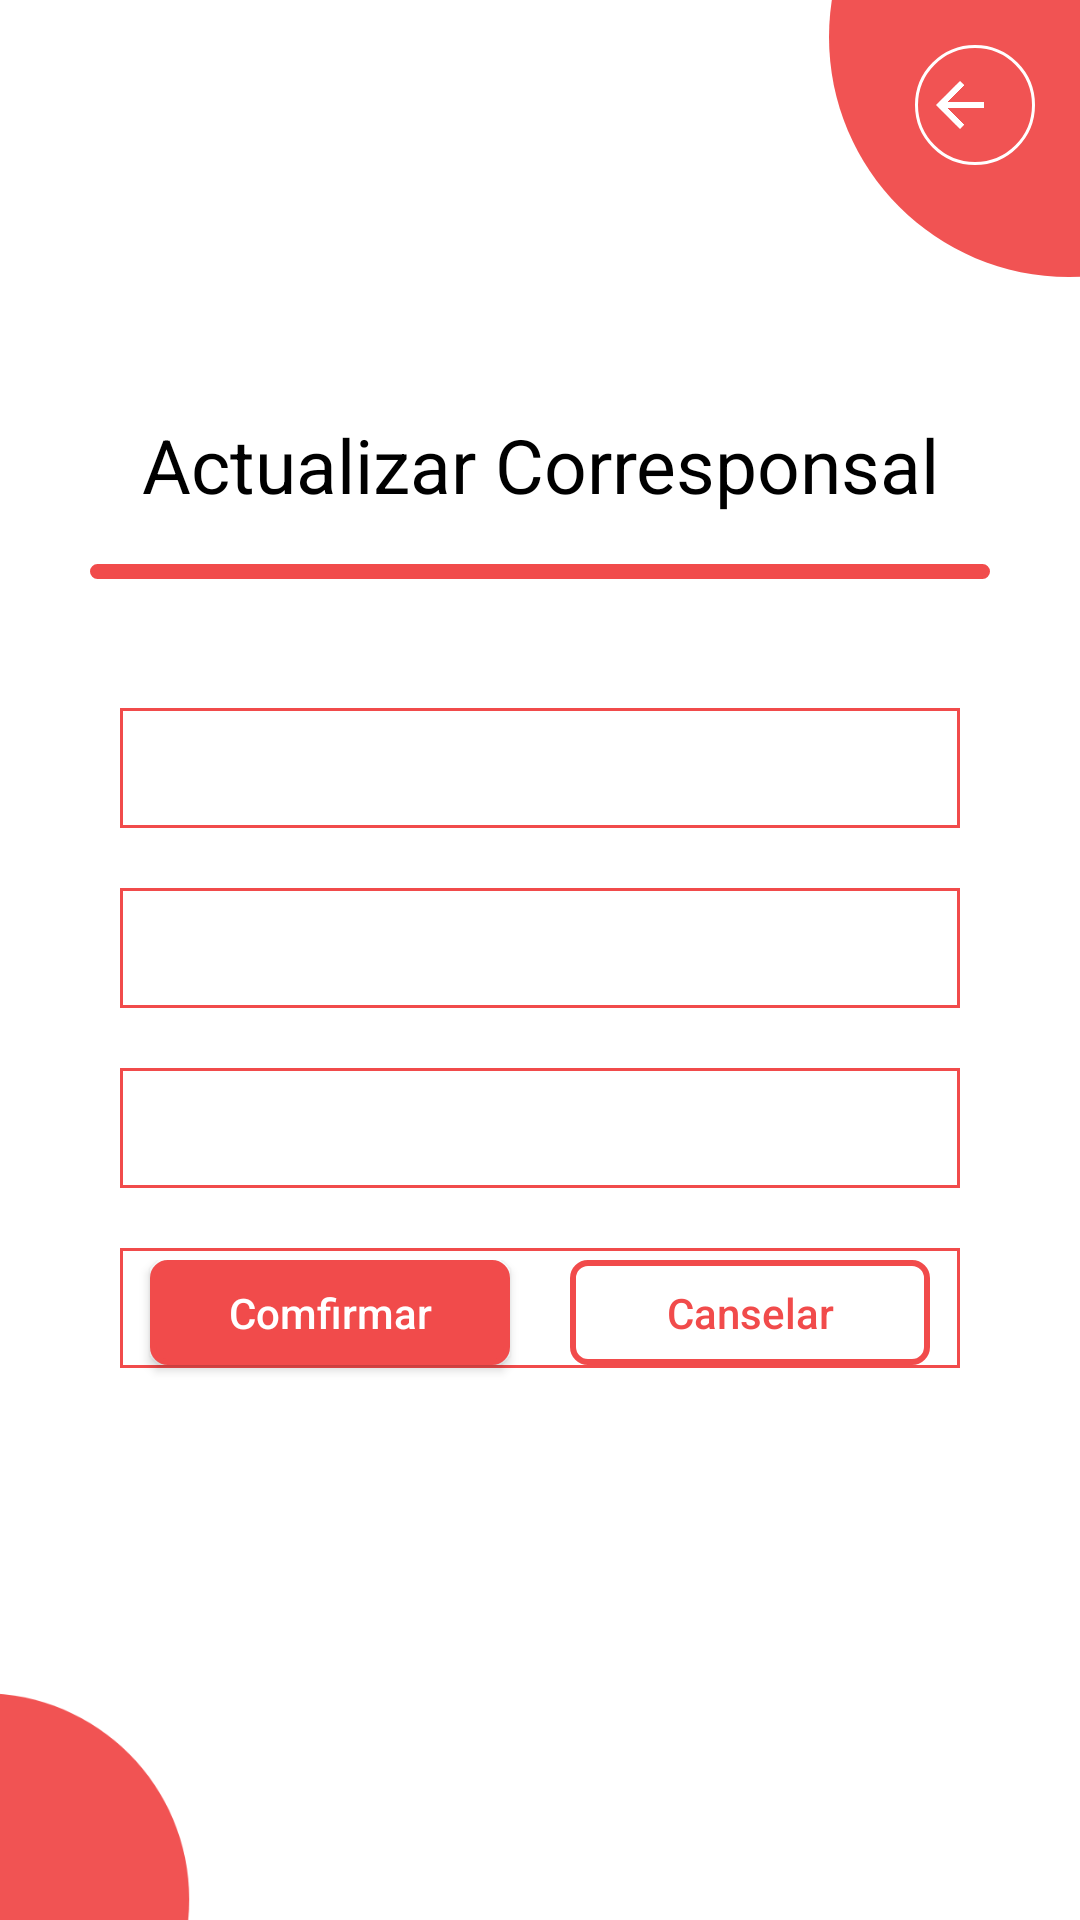

Reconstruct the res/layout file that produces this screen, plus the resources it refers to.
<!-- AndroidManifest.xml: application theme Theme.Corresponsal -->
<!-- res/layout/activity_actualizar_corresponsal.xml -->
<?xml version="1.0" encoding="utf-8"?>
<RelativeLayout xmlns:android="http://schemas.android.com/apk/res/android"
    xmlns:app="http://schemas.android.com/apk/res-auto"
    xmlns:tools="http://schemas.android.com/tools"
    android:layout_width="match_parent"
    android:layout_height="match_parent"
    tools:context=".NuevoCorresponsal">


    <include
        layout="@layout/activity_plantilla_admin"
        android:layout_width="match_parent"
        android:layout_height="match_parent" />

    <TextView
        android:id="@+id/textView2"
        android:layout_width="match_parent"
        android:layout_height="40dp"
        android:layout_alignParentTop="true"
        android:layout_marginTop="138dp"
        android:text="@string/actualizarTitulo"
        android:textAlignment="center"
        android:textColor="@color/black"
        android:textSize="25dp" />

    <View
        android:layout_width="match_parent"
        android:layout_height="5dp"
        android:layout_below="@+id/textView2"
        android:layout_marginHorizontal="30dp"
        android:layout_marginTop="10dp"
        android:background="@drawable/plantilla2rojo" />

    <EditText
        android:id="@+id/ACTNOmbre"
        android:layout_width="match_parent"
        android:layout_height="40dp"
        android:layout_below="@+id/textView2"
        android:layout_marginHorizontal="40dp"
        android:layout_marginTop="58dp"
        android:background="@drawable/plantilla1roja"
        android:ems="10"
        android:inputType="textPersonName"
        android:paddingLeft="20dp" />

    <EditText
        android:id="@+id/ACTNit"
        android:layout_width="match_parent"
        android:layout_height="40dp"
        android:layout_below="@+id/ACTNOmbre"
        android:layout_marginHorizontal="40dp"
        android:layout_marginTop="20dp"
        android:background="@drawable/plantilla1roja"
        android:ems="10"
        android:inputType="number"
        android:paddingLeft="20dp" />

    <EditText
        android:id="@+id/ACTCorreo"
        android:layout_width="match_parent"
        android:layout_height="40dp"
        android:layout_below="@+id/ACTNit"
        android:layout_marginHorizontal="40dp"
        android:layout_marginTop="20dp"
        android:background="@drawable/plantilla1roja"
        android:ems="10"
        android:inputType="textEmailAddress"
        android:paddingLeft="20dp" />

    <EditText
        android:id="@+id/ACTPassword"
        android:layout_width="match_parent"
        android:layout_height="40dp"
        android:layout_below="@+id/ACTCorreo"
        android:layout_marginHorizontal="40dp"
        android:layout_marginTop="20dp"
        android:background="@drawable/plantilla1roja"
        android:ems="10"
        android:inputType="textPersonName"
        android:paddingLeft="20dp" />

    <LinearLayout
        android:layout_width="match_parent"
        android:layout_height="50dp"
        android:layout_alignParentBottom="true"
        android:layout_marginHorizontal="40dp"
        android:layout_marginBottom="170dp">


        <androidx.constraintlayout.utils.widget.MotionButton
            android:id="@+id/confirmarAct"
            android:layout_width="wrap_content"
            android:layout_height="35dp"
            android:layout_marginHorizontal="10dp"
            android:layout_weight="1"
            android:background="@drawable/plantilla2rojo"
            android:text="@string/AdminCrearClienteBtnConfirmar"
            android:textColor="@color/white" />

        <androidx.constraintlayout.utils.widget.MotionButton
            android:id="@+id/canselaAct"
            android:layout_width="wrap_content"
            android:layout_height="35dp"
            android:layout_marginHorizontal="10dp"
            android:layout_weight="1"
            android:background="@drawable/plantilla2"
            android:text="@string/AdminCrearClienteBtnCanselar"
            android:textColor="@color/rojo_def" />
    </LinearLayout>


</RelativeLayout>
<!-- res/layout/activity_plantilla_admin.xml (included above) -->
<?xml version="1.0" encoding="utf-8"?>
<RelativeLayout xmlns:android="http://schemas.android.com/apk/res/android"
    xmlns:app="http://schemas.android.com/apk/res-auto"
    xmlns:tools="http://schemas.android.com/tools"
    android:layout_width="match_parent"
    android:layout_height="match_parent"
    android:background="#00000000"
    tools:context=".PlantillaAdmin">

    <ImageView
        android:id="@+id/imageView21"
        android:layout_width="205dp"
        android:layout_height="192dp"
        android:layout_alignParentTop="true"
        android:layout_alignParentEnd="true"
        android:layout_marginTop="-84dp"
        android:layout_marginEnd="-99dp"
        app:srcCompat="@drawable/ic_circle3" />

    <ImageView
        android:id="@+id/imageView31"
        android:layout_width="178dp"
        android:layout_height="165dp"
        android:layout_alignParentStart="true"
        android:layout_alignParentBottom="true"
        android:layout_marginStart="-95dp"
        android:layout_marginBottom="-76dp"
        app:srcCompat="@drawable/ic_circle3" />

    <TextView
        android:id="@+id/nombreAdmin"
        android:layout_width="305dp"
        android:layout_height="wrap_content"
        android:layout_alignParentStart="true"
        android:layout_alignParentTop="true"
        android:layout_marginStart="0dp"
        android:layout_marginTop="0dp"
        android:layout_marginEnd="0dp"
        android:padding="20dp"
        android:textStyle="bold"
        android:layout_toStartOf="@+id/imageView21"
        android:textColor="@color/rojo_def"
        android:textSize="30dp" />

    <ImageButton
        android:id="@+id/AdminOpciones"
        android:layout_width="40dp"
        android:layout_height="40dp"
        android:layout_alignParentTop="true"
        android:layout_alignParentEnd="true"
        android:layout_marginTop="15dp"
        android:layout_marginEnd="15dp"
        android:background="#00FFFFFF"
        app:srcCompat="@drawable/ic_baseline" />

    <ImageButton
        android:id="@+id/AdminAtras"
        android:layout_width="40dp"
        android:layout_height="40dp"
        android:layout_alignParentTop="true"
        android:layout_alignParentEnd="true"
        android:layout_marginTop="15dp"
        android:layout_marginEnd="15dp"
        android:background="@drawable/plantilla4"
        app:srcCompat="@drawable/ic_back" />

</RelativeLayout>
<!-- resources referenced by this layout -->
<resources>
  <color name="black">#FF000000</color>
  <color name="rojo_def">#F14B4B</color>
  <color name="white">#FFFFFFFF</color>
  <!-- drawable ic_back (drawable) -->
  <vector android:autoMirrored="true" android:height="24dp"
      android:tint="#FFFFFF" android:viewportHeight="24"
      android:viewportWidth="34" android:width="34dp" xmlns:android="http://schemas.android.com/apk/res/android">
      <path android:fillColor="@android:color/white" android:pathData="M20,11H7.83l5.59,-5.59L12,4l-8,8 8,8 1.41,-1.41L7.83,13H20v-2z"/>
  </vector>
  <!-- drawable ic_circle3 (drawable) -->
  <vector android:height="24dp" android:tint="#F15353"
      android:viewportHeight="24" android:viewportWidth="24"
      android:width="24dp" xmlns:android="http://schemas.android.com/apk/res/android">
      <path android:fillColor="@android:color/white" android:pathData="M12,2C6.47,2 2,6.47 2,12s4.47,10 10,10 10,-4.47 10,-10S17.53,2 12,2z"/>
  </vector>
  <!-- drawable plantilla1roja (drawable-v24) -->
  <?xml version="1.0" encoding="utf-8"?>
  <shape xmlns:android="http://schemas.android.com/apk/res/android">
      <solid android:color= "#00FFFFFF"/>
      <corners android:radius="22dp"/>
      <solid android:color="#00FFFFFF"/>
      <corners android:radius="0dp"/>
      <stroke android:width="1dp"
          android:color="@color/rojo_def" />
  </shape>
  <!-- drawable plantilla2 (drawable-v24) -->
  <?xml version="1.0" encoding="utf-8"?>
  <shape xmlns:android="http://schemas.android.com/apk/res/android">
      <solid android:color= "#00FFFFFF"/>
      <corners android:radius="22dp"/>
      <solid android:color="#00FFFFFF"/>
      <corners android:radius="5dp"/>
      <stroke android:width="2dp"
          android:color="@color/rojo_def" />
  </shape>
  <!-- drawable plantilla2rojo (drawable-v24) -->
  <?xml version="1.0" encoding="utf-8"?>
  <shape xmlns:android="http://schemas.android.com/apk/res/android">
      <solid android:color= "#00FFFFFF"/>
      <corners android:radius="22dp"/>
      <solid android:color="@color/rojo_def"/>
      <corners android:radius="5dp"/>
      <stroke android:width="2dp"
          android:color="@color/rojo_def" />
  </shape>
  <!-- drawable plantilla4 (drawable) -->
  <?xml version="1.0" encoding="utf-8"?>
  <shape xmlns:android="http://schemas.android.com/apk/res/android">
      <solid android:color= "#00FFFFFF"/>
      <corners android:radius="22dp"/>
      <solid android:color="#00FFFFFF"/>
      <corners android:radius="22dp"/>
      <stroke android:width="1dp"
          android:color="@color/white" />
  </shape>
  <string name="AdminCrearClienteBtnCanselar">Canselar</string>
  <string name="AdminCrearClienteBtnConfirmar">Comfirmar</string>
  <string name="actualizarTitulo">Actualizar Corresponsal</string>
  <style name="Theme.Corresponsal" parent="Theme.MaterialComponents.DayNight.DarkActionBar">
          
          <item name="colorPrimary">@color/azul_def</item>
          <item name="colorPrimaryVariant">@color/azul_def</item>
          <item name="colorOnPrimary">@color/white</item>
          
          <item name="colorSecondary">@color/rojo_def</item>
          <item name="colorSecondaryVariant">@color/rojo_def</item>
          <item name="colorOnSecondary">@color/black</item>
          
          <item name="android:statusBarColor" tools:targetApi="l">?attr/colorPrimaryVariant</item>
          
          <item name="android:textAllCaps">false</item>
      </style>
  <color name="azul_def">#009CE4</color>
</resources>
